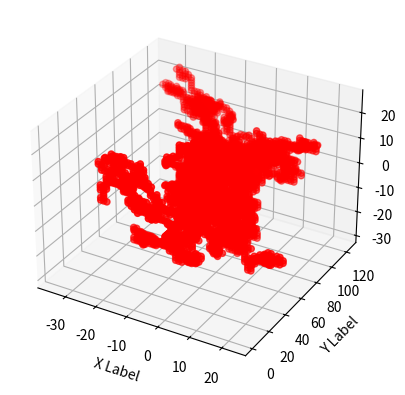

Reproduce this figure in Python.
inp='''
U30,L2,F1,L1,B1,L1,R1,B3,F2,L1,R1,F2,R1,L1,B1,F1,R3,L1,R2,F1,L1,R1,L1,R1,L1,F3,U1,F1,B1,R1,F1,R1,L1,B1,F1,R1,L1,R1,B1,F1,L1,F2,B1,F1,R3,F1,B1,F2,U1,F2,B1,F1,B1,U1,L2,U1,F1,R1,U1,R3,U1,L1,B1,L1,F1,L2,R1,L1,U1,B1,F1,U1,R1,L1,U1,R1,B1,L1,B2,L2,F3,R1,F1,R3,F1,R1,F1,R2,B1,R4,L3,F1,B1,L1,R4,B1,R1,B1,F1,B1,L1,R1,F1,R2,U1,F1,R1,F1,B1,L1,B1,F1,B1,F1,B1,F1,L1,R1,U1,F1,L1,B3,R1,F5,L1,R1,L1,F1,R1,L1,F1,B1,R1,U1,B1,R1,B1,R1,B2,F3,R1,L1,F1,R1,L1,B1,F1,B1,F1,R1,F1,L2,F1,B3,L2,F1,L1,F1,L2,R1,F1,L2,B2,F1,L2,B1,U1,L1,R1,F1,R1,F1,R1,L1,B1,R1,U1,B1,F1,B1,L1,F2,R1,L3,B1,F2,L1,R2,B1,L1,F1,L1,B1,F1,B1,R1,L3,F1,B1,L2,U1,B2,R1,B1,L2,R2,F1,B1,R1,F1,L1,F1,B1,F2,D1,B1,R1,B3,L1,R1,L1,R1,B2,R1,L1,R1,F1,B2,F2,B1,L1,B1,F1,B1,L2,R1,F2,B1,L1,B1,L2,U2,F1,B1,F2,B2,R1,L1,R1,B1,R1,B1,R5,L3,B1,F2,B2,L2,R3,L1,B2,R1,B1,L4,U1,B1,R1,L1,B1,R1,L1,F1,R1,B1,D1,L1,F1,B1,L1,B1,L1,R1,F2,R1,L4,F1,L1,F1,R1,B1,F1,R1,B1,L1,R1,L2,R3,B1,L3,F2,B1,R1,L2,B1,R1,L1,R1,F1,L1,B1,L1,R2,U1,F2,L1,D2,R1,F1,D1,U1,R1,L1,R2,L1,B1,F1,L1,R1,L1,F1,B2,F1,D1,F1,D1,L1,F1,R2,F1,R3,U1,B2,D1,B1,R1,L2,U1,R1,B1,F1,D1,F1,R1,B1,R1,B1,D1,L1,B1,L1,F1,B1,F1,R1,B1,R1,B1,F1,B1,L1,B1,F1,B1,R1,U1,F2,B3,R1,F1,B2,R1,B1,L1,F2,L1
U86,B1,R1,B1,L1,R2,L1,U1,B1,L2,R1,B1,U1,F1,R1,L3,U1,F1,R3,B1,L1,R1,F1,L2,F1,L1,U1,B1,F1,B2,F2,L1,B3,F1,R1,L2,R2,F1,L2,F1,B1,L1,B1,L1,R2,B1,R1,B1,R2,F2,L1,F1,L1,F2,B1,L1,F1,R1,F1,R1,F1,B2,F1,R1,F1,R2,B1,F1,L1,B1,L2,R1,F1,U1,R1,B2,L2,B1,R1,F1,R2,F2,B1,L1,F1,R1,F1,L3,B1,F1,R3,B1,F1,L1,F1,R1,B1,F1,L1,R1,F1,R1,B2,F1,L2,F1,L1,U1,L1,U1,B1,F1,R1,U1,L1,F1,B2,R1,D1,U1,L1,F1,U1,F4,B2,D1,B1,L2,B2,L1,F1,L1,R1,F1,R2,F2,R1,B1,R1,F1,B1,R2,F1,L2,B1,L1,B1,L1,F1,L1,B1,R1,F1,R1,B1,F1,B1,R1,B1,R1,B1,U1,F1,B1,R2,D1,F1,L1,R1,F2,R1,B1,D1,R1,F2,R1,F1,L1,F2,L1,R1,B1,R1,B1,L1,F1,R1,L1,R1,L1,R1,B1,F1,R1,F1,U1,B1,L1,F2,R1,B1,D1,L1,U1,B1,R1,B1,F3,R2,F1,B2,F1,B1,L3,R1,B1,L1,D1,F1,B1,L4,R1,B1,L1,R1,B1,R2,B1,F1,B3,F1,B1,F4,R1,F1,B1,L1,R2,L1,R2,L1,B1,F2,B1,F1,L1,B1,R1,L2,B1,R3,F2,D1,R1,F1,L1,U1,F1,L2,R1,F3,L2,F1,B1,R1,B1,R1,F1,L1,R1,L1,B1,R1,L1,B2,R1,F2,B1,R1,B1,R1,B1,F1,R2,U1,B1,L1,B1,L2,B1,L2,F1,B1,F1,B1,L1,B1,F1,R1,B1,F1,B2,L1,R2,F1,B1,F2,D1,L3,B1,L1,R2,L1,B1,D1,F1,L1,R1,B1,R2,F1,R1,L1,R1,F1,R2,F2,D1,R1,U1,B2,R1,L1,F1,B1,L2,B1,R1,U1,F1,R1,L1,R1,B2,R1,B1,R1,B1,F2,L1,R1,F1,L1,F3,B1,R2,F3,L2,F1,B1,L1,R1,B1,R1,B1,L1,R1,L1,B2,L1,D1,B1,F1,B2,F2,B1,L1,R1,U1,D1,F1,B1,L2,B1,R1,F1,B2,L1,B1,D1,L2,F2,L1,U1,B2
U80,F1,R1,L1,F1,L1,F1,R2,L1,U2,R1,F1,B1,L1,B1,F1,B4,R1,L1,R1,F1,R1,B1,L1,F1,R1,L1,F1,R1,F1,B1,F1,U1,L1,B1,F1,U1,L2,B1,F1,B2,L2,R1,F1,L1,F1,R1,B1,F1,U1,R2,L1,F1,B1,L1,R1,L1,R3,B1,L2,F1,R1,B1,F1,L2,F2,L2,F3,L1,R1,B1,L1,F2,R1,F2,L1,B1,R1,B1,U1,R2,L1,U1,B1,L1,B1,F1,L2,B1,R1,L2,B6,F2,R2,F2,B1,R1,F2,B2,L1,R1,F2,R2,L1,B1,R1,B3,L1,R2,F1,L1,D1,R1,F1,L1,F1,B2,L1,D1,B2,L1,F1,L1,B1,L1,F1,L1,R1,L1,R3,B1,F1,R1,F1,L2,R1,B1,D1,F3,B1,F1,R2,L2,R1,L1,R2,L2,F1,L2,B1,F1,B2,U1,F3,R1,F1,L2,R1,L1,B1,F1,R2,L3,F1,R1,B2,L2,F1,L1,F1,L1,B1,R1,L1,F1,R1,B1,R3,L1,F1,L1,F1,B2,F1,D1,L2,F1,B1,F2,U1,F1,R1,L2,B1,R2,F1,R1,L1,F1,R3,F1,R1,F1,L2,U1,R1,B1,D1,B1,L1,F1,L1,B1,L2,B2,L1,R1,L2,R1,F1,L1,F1,B1,L2,R1,D1,L1,R1,L2,F1,L2,F1,L1,F1,B1,U1,R3,B2,F1,D1,F1,R1,L1,B1,R3,B1,R3,D1,B1,R1,F1,B1,D1,R1,D1,B1,R1,D1,R1,B1,L1,R1,B1,F1,R1,L1,B1,D1,F1,B2,F1,L3,F4,R1,F1,R1,U1,B2,R1,L1,R2,D1,F1,R1,B1,F1,L1,B2,F2,B1,L1,R1,L1,F1,B1,F2,R1,F1,R1,D1,B1,L1,F1,L1,R1,F1,R2,L2,R1,U1,L1,B1,F1,B1,L2,F1,B2,R2,B1,F2,R3,B1,R1,L1,B1,L1,B1,L1,D1,L1,U1,R1,F2,B1,R1,F1,B1,F1,D1,R1,B2,F1,L1,B2,L2,B2,L1,B1,R1,L1,U1,R1,B1,L1,B2,R1,L1,B1,F1,B1,F1,B1,F1,L1,F2,B1,L1,B1,D1,F1,B1,R1,F1,L1,R1,L1,F1,B1,L2,B1,R1,F1,B2,R1,L1,R1,L1,D1,R2,L1,F1
U55,R1,L1,F1,L1,R3,B3,L1,F2,L1,U1,R1,L1,B1,L1,R1,L2,F2,R1,L1,R2,L2,F1,B1,F1,L1,R1,F1,R1,B2,F3,R1,L2,B1,L3,R1,L1,B1,L1,B1,F2,R2,B1,L1,B1,L1,F2,L1,F1,R1,B1,F1,D1,U1,F1,L1,F1,B2,R2,F1,L1,U1,R2,F3,R1,L1,F2,B1,R1,F2,B1,F1,R1,U1,R1,U1,B1,R3,B3,F1,L5,R1,L1,B2,R2,B1,L1,F1,B1,F3,B1,R1,B1,F1,R1,F1,R1,B1,L2,F1,L1,F3,B1,U1,F1,L1,B1,U1,F2,R1,F1,R1,F1,L1,B1,L1,F1,B1,L1,B1,F1,L1,B1,R2,L2,F1,L1,U1,B1,L1,R1,B1,L2,U1,F1,R1,B1,L1,B1,L2,B2,R1,F1,R3,D1,U1,B1,L1,F1,D1,B2,L1,R1,B1,L2,B1,F1,D1,B1,L1,F1,B1,F1,B1,R1,B1,L1,B1,L1,F1,R1,L1,F1,R1,B2,L1,R1,F1,R1,F1,R2,B1,F1,B1,D1,F1,B1,L1,B1,R1,F1,R1,L1,R1,F1,B1,L1,B1,L1,B1,F1,R1,B1,F2,B2,L1,R3,L1,B3,F1,L1,F1,R2,F1,L1,R1,L1,F2,L1,B1,F1,D1,R1,B1,F1,L1,R1,B1,F1,R1,L1,U1,B2,R2,B1,L2,R1,F1,L1,R1,B1,F1,L2,R1,F4,D1,L1,R1,F2,B1,L2,F2,B1,L1,R1,D2,B1,D1,R1,L2,B2,L1,R1,B4,F1,B1,R1,U1,F2,L1,F1,L1,R1,B1,L2,R2,B1,D1,B1,R1,B1,L1,U1,D2,B2,F1,R1,B1,R3,F2,B1,F3,L1,B1,R1,L1,F3,B1,R1,D1,F1,D1,R1,F1,B1,L1,B1,L1,R1,F1,B1,L1,R1,F2,D1,L1,R1,L2,R1,L1,B1,F1,R1,F1,L2,B1,R2,F1,B1,D1,R2,L1,F1,B1,L1,F3,B1,F1,L1,R2,B1,L1,F2,R2,B1,R1,B1,L2,R1,F1,D1,F1,B1,L1,B1,R1,L1,D1,R1,D1,B1,L1,B1,F1,D1,F3,B1,R1,L1,F1,R2,B1,L1,B1,D1,B1,R1,F1,B1,R1,U1,B1,L1,B2,R1,F1,L1,F2,L1,R2,L1,B1,R1,L1,R1,F1
U25,B1,F2,R1,F1,B1,L1,F2,B1,L1,B1,F1,R2,F2,R2,B1,R2,B1,U1,L1,F1,L2,F1,B1,F2,B1,R1,B1,F2,R1,F1,L1,R1,F1,R2,F2,B1,L2,R1,F1,B3,L1,U1,L2,B1,F2,L3,F1,B2,L1,F1,B2,U1,L1,U1,F1,R1,B1,F1,R1,U1,R1,F1,U1,R1,B1,L1,R1,U1,F2,L1,B3,R1,B1,L2,R1,F2,U2,F1,R1,F3,B1,L2,R1,L1,R1,F1,L1,B1,F2,L2,F1,B3,F1,B1,L1,F1,B1,F1,R1,U1,L1,F1,R3,L1,R1,L1,F1,L2,B1,R1,F1,R1,L2,B2,D1,B1,R1,F2,B2,R1,F1,L1,R2,B1,D1,B1,L1,B1,L1,F1,B1,L3,U1,R3,L1,R1,D1,L2,F1,B1,L1,B1,F1,R1,B1,F1,L1,B2,L1,R1,F1,B1,L2,R2,F1,B1,R1,L1,F2,L3,U1,R1,B1,F1,R1,B1,R1,L1,F1,R1,F1,L1,B1,L1,R1,B1,R1,F1,R1,B1,U2,B2,L1,D1,R1,L1,F1,B3,F1,U1,R1,B1,L1,R1,U1,F1,R1,U1,B2,R3,B1,D1,R1,B1,F1,B2,R1,L1,R4,F1,R2,F2,R2,B3,F1,B1,F1,B2,R1,F1,B1,R1,D1,F1,R1,U1,B1,U1,L1,F1,R1,L1,R1,F1,L1,F1,L1,R2,B1,L1,R1,F3,U1,B2,U1,R1,B1,F2,L1,F1,L1,R1,U1,B2,F1,B1,L1,B1,F1,L1,F2,R4,B1,R2,B1,F2,L1,R1,B1,F2,R1,F1,L2,F1,B1,L1,B1,R2,F1,L1,B1,F1,B2,F2,R1,B1,L1,F1,L2,D1,F2,B1,L1,B1,R1,F2,B1,L1,B1,F4,R2,L2,R1,B1,L1,B1,R3,L1,U1,F1,L2,B1,R1,B1,R1,B1,F1,R1,L2,B1,F2,B1,F1,D1,B1,R1,F1,R1,F1,R1,F1,B1,L1,B1,D1,B2,L1,F2,R1,L1,F1,B1,L1,R1,F1,B2,F2,B1,L1,B1,R1,F1,L1,F2,B1,R1,F1,R1,B1,R1,B1,L2,R2,B1,L3,F2,R1,B1,L1,F1,R1,F1,B2,D1,F2,R2,L1,F1,B1,R1,F1,B1,R1,B1,R1,F1,B2
U70,L1,U1,B1,F1,B1,F1,B1,F1,L1,F1,R1,L1,R1,B1,U1,L1,U1,R1,L1,B1,F1,B1,F2,B1,L2,B1,L2,B2,L1,B1,F1,B1,U1,L1,R1,B1,F1,R1,U1,R1,F1,L1,F2,U1,B1,F1,U1,R1,B2,R1,F1,B1,R1,B1,L2,F1,L1,F1,B1,L2,R1,B1,L2,U1,B1,F1,D1,U1,L1,F1,B1,R2,U1,R1,B1,L1,B1,D1,L1,F1,L1,F1,B1,R1,F1,L2,B1,L1,U1,L1,B2,L1,F2,B1,F1,R2,B1,L1,B1,R2,U1,F1,L1,F2,L1,B1,R1,F1,R2,B1,L2,R2,B1,L1,R3,L1,F1,U1,R1,L2,U1,L1,B1,L1,R1,L1,R2,B1,L1,R1,B2,R1,U1,B2,L1,B1,F1,U1,F2,R1,F1,B1,L1,R1,L1,B1,R2,L2,F1,R1,L1,B2,L1,F1,L1,B1,F2,B1,F1,B1,F1,B1,R1,F2,B2,L1,R1,F1,L2,F1,B1,L1,R1,L2,R1,B1,F1,L1,B1,F1,L2,U1,B1,F1,L1,F2,B1,R1,L1,B4,R1,F1,R1,L1,R1,F3,B2,L3,B1,F4,R1,B3,F1,R1,L2,B1,F1,B1,R4,B1,L1,D1,B1,L1,F1,L1,R1,L1,F1,D1,R2,B1,L1,B1,F1,B2,F1,R4,F1,R1,F1,R1,B1,R2,B1,L1,D1,L1,R1,F1,R1,L2,F1,B1,D1,F1,L1,F1,B1,R1,F1,R1,L1,F2,B1,F1,R2,F1,R1,F1,R1,L2,F1,L2,F3,U1,R1,F2,L1,F2,R1,B1,L3,F1,B1,D1,B1,R1,F2,U1,F1,L1,F1,L1,R2,B1,L1,R1,B1,L1,U1,F1,U1,F1,L3,F1,B1,R1,L1,B3,L1,R1,B1,U1,R1,L1,B1,U1,R1,B1,U1,L1,R1,L1,R1,L1,B1,D1,F2,D1,F1,R1,F1,B2,F1,R1,D2,R1,L3,R2,B1,F2,B1,R1,D1,F1,R2,B2,R1,F1,B1,F1,R3,L2,B1,D1,B1,U1,D1,R1,F3,B1,L1,D1,F1,L2,B1,R2,B1,F2,L1,B1,F1,B1,F1,R1,F1,R1,F1,R1,L1,R1,B1,F1,R1,L1,R1,L1,R1,F3,L3,B1,R1,D1,F1,B1,L1,F3,R1,L1,B1,L1,R1,B2,F1,D1,L1,F1,B2
U75,B1,F1,L3,F1,B1,F1,L1,F1,B1,F1,L1,F1,L1,U1,F1,L1,F1,R1,F1,B2,F1,L1,B1,F1,B1,L2,F1,U1,L2,B1,R1,B1,F1,L3,B1,R2,B2,F1,R1,B1,U1,B1,L2,B1,L1,F2,R1,F1,R1,B1,R1,L1,R1,L3,B1,F1,U1,L1,B1,L1,R1,L2,R1,L1,R2,F1,R1,B1,L2,B1,U2,L1,B1,L1,B1,L2,R1,F2,B1,F1,B2,R1,B1,F2,R1,L1,R1,B1,R3,F1,R1,B1,R1,B1,R1,L1,B1,R1,L1,B3,U1,L1,R1,B1,R2,L1,B1,F1,R1,B1,F1,R1,B1,F3,L1,F1,B1,L1,F1,L1,U1,R3,B1,L1,B2,L1,F1,D1,R1,L1,R1,F2,L1,F1,R1,L1,U1,L1,R2,B2,L1,F1,L1,R1,L1,B1,L3,R1,B1,L3,B1,L1,F2,B1,F2,D1,F1,L1,R1,L1,B1,R2,D1,R2,B1,L1,R1,B1,R1,B1,F1,L1,F3,B1,F1,U1,B1,R1,B2,R2,L1,F1,R1,D1,U1,B2,L1,F1,R1,F1,R1,F1,B1,F2,U1,R1,U1,D1,U1,F1,B3,F1,R1,F3,B2,U1,D1,R1,L1,B1,R1,L1,B2,L1,R1,F1,L3,B1,L2,B1,F1,B1,R1,B1,L1,R1,F2,U1,R1,L2,B1,L1,R3,B2,F1,L1,B1,R1,F1,D1,B1,D1,L1,F1,L1,B1,F1,B1,U1,L1,R1,F1,R1,F1,R1,B1,R1,B1,F2,L1,R1,F2,R1,L1,F1,B1,L1,R2,F1,R1,U1,L2,F1,L1,F1,R1,U1,B2,R1,B1,L1,R1,F1,L2,F1,B1,L2,D1,F1,R3,B2,L1,F1,R1,B1,F1,B1,L1,B1,F1,L1,R2,B1,R1,L3,D1,B2,R2,B1,F1,L1,D1,B2,R2,L1,B1,F1,R1,F1,B1,L1,F1,L3,F1,B1,L2,D1,F1,L1,B1,L3,F1,R1,D1,F1,B3,U1,R1,F1,R2,F1,R1,L1,R1,B1,L1,U1,L2,F1,R2,D1,B1,L1,B1,F3,R1,F1,L1,B1,R1,D1,R2,F1,R1,B3,L1,B1,D1,B1,L1,B1,F1,R1,F1,B1,D1,L1,R1,F2,L2,B3,R1,B1,F1,B3,R1,B1,F1,L1,R1,B1,L1,R1,L1,U1,L1,U1,L1,R1,L1
U100,B1,F1,R1,B1,F1,R1,B1,L1,F2,R1,L1,B1,F1,B1,F1,L1,B2,F1,R2,U1,R1,B1,R1,U1,L1,B1,F1,L1,B2,R2,L1,R2,B1,F1,B1,F1,R1,L1,B1,R1,L1,F2,B1,U1,B1,R1,F1,R1,U1,R1,B1,F2,B1,F1,R1,L1,R1,L1,B1,R1,F1,L1,B1,R1,B2,U1,L1,R1,F1,R3,L1,F3,L1,R1,F2,L1,B1,U1,B4,L1,B2,F1,D1,U1,R4,F2,L1,F1,R1,F1,U1,R2,B1,F1,L2,F1,U1,B1,L1,F1,B1,R1,L1,B1,L3,F1,B1,F3,B1,U1,F1,R1,B2,F1,R1,U1,F2,L1,B1,F1,B1,L1,R3,F1,R1,L2,U1,R1,L3,F1,L1,B2,L1,B1,F2,B1,F1,R2,F1,B1,F1,U1,L1,F1,R1,L1,F3,L1,R3,B1,R1,F1,B1,R1,F1,R3,F2,B1,L1,B1,F1,L1,F2,B1,F1,R1,L1,F1,B2,R1,F1,B1,F1,R1,L1,R1,B1,R1,L1,B1,U1,R1,B1,R1,L1,R2,F1,L1,F1,U1,F1,B1,R1,L1,R1,U1,L1,B1,L2,F1,L2,R1,B1,L1,B1,R1,L1,B1,D1,L1,F1,L1,B1,R1,B1,F1,D1,F1,D1,L1,R1,B1,L1,R1,F1,B1,R1,U1,F1,R2,L5,B1,R1,D1,L1,B1,F1,L1,U2,L1,D1,R2,L2,F2,R1,B1,F1,L2,B1,F1,B1,L1,B1,R1,B1,L1,D1,B1,L1,B1,L1,D1,R2,B1,U1,L3,B1,F2,R1,L1,B2,U1,F1,B1,F1,L1,D1,R1,B1,F1,B1,L1,R1,B1,L1,R1,F1,B1,R1,B1,F1,R1,B1,R1,L3,B1,F1,R3,L1,B2,L2,U1,B1,F1,B1,R1,L2,R1,B2,L1,F2,R1,L1,F2,R3,F1,L3,R3,L1,F2,U1,F1,R1,L1,U1,F1,B1,L1,F1,B1,L1,B2,R2,L1,R1,L1,F1,R1,F1,R1,B1,D1,R1,L3,U1,R1,L1,B1,R1,L1,R3,F1,R1,B2,F2,D2,F1,L1,R1,B1,L1,B1,F1,L1,B1,D1,R1,F1,B1,D1,B1,L3,B1,R1,L1,B1,U1,L1,F1,R1,F1,R1,L1,R1,U1,L1,F2,B1,L1,F2,B1,R1,L2,F1,R1,F1,R1,L1,R1,L2,B2,F1
U105,R4,L1,F1,L1,F1,U1,F1,L1,B1,U1,R1,U2,L1,F1,B1,F1,B1,L1,R1,F1,L3,U1,B1,U1,R2,B1,F3,L1,F1,L1,F1,L1,F1,B1,L1,U1,L2,B2,F1,L1,D1,B1,L1,B2,R1,L1,R1,L1,U1,B1,L1,R1,F1,U1,L1,F1,B1,L1,R1,F1,B1,F1,R1,L1,U1,B1,F1,B1,F2,L1,F1,L2,R1,F2,R1,B1,F2,B1,F2,L2,B1,U1,R1,U1,L1,R1,L1,U1,B1,U1,F1,L1,F1,R2,F1,B1,R1,L1,B1,F1,U1,F1,B1,U1,F1,L1,U1,R1,B2,L1,F3,L2,F1,R1,L2,F1,D1,F1,B2,L1,B2,L1,U1,B1,R1,L2,F2,L1,B1,L1,B2,L1,R1,B1,R1,B1,R1,F1,B1,F1,R1,L1,F1,B1,L1,F1,R1,L1,F1,L1,R1,L1,B1,L1,R2,B1,R1,L1,F1,L1,F2,R1,F1,L1,F2,R1,B1,R1,F1,L1,B1,L2,R1,U1,F1,R1,L1,F1,B3,L1,F2,B2,R2,L1,B3,L2,R1,F1,L1,B1,F2,L2,U1,F1,R1,B1,F1,R1,B1,F1,R2,F1,L1,F1,B1,L1,D1,B1,R1,B1,L1,B1,L1,R1,F2,R1,L1,R1,F1,L2,U1,R1,B1,R1,U1,B1,R1,B1,D1,B1,L1,F2,L1,B1,L1,B1,F1,L1,U1,R1,L1,B1,R1,F1,L2,F1,B1,L1,F1,L1,D1,L1,B1,R1,L1,R4,F1,B1,L1,F1,L1,R2,F1,B2,L1,F1,R1,U1,L2,F1,R1,L1,B1,R2,B1,F1,B2,F1,D1,B2,F1,L1,F2,L3,F1,L2,F1,L1,R1,F2,B1,L1,B1,L2,R1,F2,B2,F1,L1,F1,R1,L1,F1,B2,R1,L1,R1,L2,F2,B1,L1,R2,D1,B1,R1,F1,B1,R3,F1,R1,L1,B1,F1,L1,B2,F2,B1,L1,F1,R1,F1,B1,L1,R1,L2,B1,F2,B1,L1,B2,R2,U1,L1,R3,F1,L1,B1,L1,F1,R1,F1,B1,U1,B1,R1,D1,F1,R1,B3,R1,F1,U1,R1,D1,R2,L1,R3,L1,F2,D1,R1,F1,L2,R1,F1,L1,R2,L3,R1,L1,F5,L2,R1,L1,F1,R1,L1,B2,F3,L3,R1,F1,B4,F1,B1,R1,F1,B1
U35,B3,L3,U1,L1,R1,U1,B1,F1,B1,F1,R1,L1,R2,F2,L1,R2,U1,L2,R2,F1,B1,L1,B1,L2,R2,B1,R1,B1,L1,F2,B1,U1,R1,L1,B1,R1,F1,R2,F2,B1,R1,F1,R1,F1,R1,B1,F2,R2,L2,B1,R1,B1,U1,L1,R1,B1,L1,F1,U1,L1,F1,L1,U1,R2,D1,B2,F1,B1,F1,B1,L1,D1,B2,R1,U1,B1,F1,B1,F2,L2,R1,B1,F1,R2,U1,L2,B2,R2,F1,R2,L1,R1,L1,R1,F1,B1,L3,B1,F1,R1,B2,L1,R1,U1,B1,F1,R1,B1,F1,U1,R1,B2,L1,D1,B2,F1,L2,D1,R1,L2,F1,B1,L2,B1,L1,F1,R1,F1,L1,B2,L1,B1,L1,F1,R2,L1,B1,L1,B1,F1,R1,F2,L1,B1,F1,L2,B2,L1,F2,R1,D1,L1,U1,B3,F2,B1,R1,F1,L1,R2,F1,B1,L1,F1,R2,F2,L1,R1,B1,U1,L1,B5,U1,L1,B1,D1,F1,R1,B2,R1,L1,U1,F1,L1,F1,R1,F1,L1,F2,R1,B1,F3,B1,U1,L1,B1,L2,F1,R1,B1,L1,B1,F1,R1,B2,R1,L1,U1,R3,F2,B1,F3,R1,L1,B1,R1,B1,L1,B1,F1,L1,B1,L1,B1,R1,F2,R1,B1,R2,B2,L1,F2,R1,F1,B1,F2,R1,L4,R1,F2,L1,B1,F1,L1,R1,B1,F2,L1,F1,R1,B1,R1,B1,L1,F1,B1,L1,R2,F2,R1,F1,R1,F2,R1,L1,F1,B1,R1,B1,F1,D1,B1,F1,R1,L1,B1,D1,F1,R1,L1,F1,B1,R1,F2,B2,R2,L1,B2,F1,R1,F1,B3,F2,U1,F1,R1,D1,R1,B2,R1,B1,L1,R1,B1,R2,L1,R1,L1,B1,L1,R2,F2,U1,R1,L1,B1,L1,B2,F1,B3,L1,F1,B1,U1,B4,F1,L1,B1,R1,L2,B1,L1,F1,U1,R1,L2,D1,B1,D1,B1,F1,L1,R1,L1,F1,L1,F1,B1,R2,B3,L1,R2,B1,R1,L1,D1,L2,F1,B1,F2,D1,R2,L1,B2,F1,B1,R1,B1,F1,L1,R1,D1,L1,R1,F1,D1,F2,R1,B1,L2,R1,F2,L1,B1,L1,R2,F1,L1,F1,B3,L1,R1
U40,R2,L1,U1,L1,U1,F2,U1,F2,U2,F1,R2,B2,R2,L1,B1,U1,B2,F1,R1,F2,L1,B2,U1,B1,F1,B1,U1,F1,U1,F2,R1,F1,B1,L1,F2,L3,R1,F1,R1,L1,B1,R1,L2,B1,F1,R3,B3,U1,R2,B2,F2,L1,B1,R1,L1,F1,L1,B1,R1,B1,L1,B1,L1,B1,L2,U1,F1,B1,R1,F1,L4,D1,F1,B1,R1,F2,U1,L1,R1,F3,R1,B1,L1,F1,R1,B1,R1,L2,F2,B4,R1,B1,F1,L1,R1,L1,B1,R1,L1,R1,F1,B2,F1,D1,F1,L3,F1,B2,U1,L1,R1,F1,B3,R4,B1,U1,B1,R1,B2,U1,B1,R2,L1,R1,U1,R1,L3,B1,L2,B1,L1,D1,B2,L1,B1,F1,L2,B1,F1,U1,L1,F2,R2,L1,F2,B1,L1,F1,L1,R3,F1,R4,F1,B2,R1,F1,B2,F2,L1,R2,B1,L1,R1,F1,L2,B2,F2,L1,B1,L1,F1,L1,B1,R2,F1,R1,L1,B1,L1,F1,R1,B1,R2,F1,R1,F1,B3,L1,F2,R1,L1,R1,F1,B1,F1,L1,R1,F1,R1,L1,U1,B2,U1,R1,U1,D1,R1,L2,R1,L1,D1,F1,B2,F1,R1,B4,R1,F1,B1,F2,B1,R1,B1,L1,D1,R1,L1,B2,R1,F1,L1,R3,F2,B3,L1,B1,L1,R2,B2,R1,B2,R2,D1,R1,L1,B1,F1,R2,F1,R1,L2,B5,R2,L1,R2,F1,U1,B2,L1,B1,D1,B2,L1,F3,L1,R2,F2,L1,B2,R1,F1,R1,F1,B1,F1,R3,F1,R1,F1,R1,L1,R1,F1,D1,L1,R1,L1,B2,R1,U1,R3,F1,B1,F1,L1,R1,B1,L3,R1,L1,R2,F1,L1,R1,B1,R1,F1,R1,F1,B1,L1,F2,L1,R1,B1,L1,B2,L1,F1,U1,L2,B1,L1,F2,R2,F1,L1,R1,B2,R1,L1,F1,B2,L1,F1,D1,R1,L2,R1,F1,L1,B1,F1,B1,D1,F1,L1,B2,R3,B1,F2,D1,B1,F1,L1,B1,D1,R2,F1,L2,F2,B1,R1,L1,D1,L2,R1,L2,B1,R2,F1,L1
U20,B2,F1,R1,U1,F2,R2,B1,L2,R3,B1,R2,F1,R1,U1,F1,L1,F1,B3,L1,R1,L1,F1,U1,R1,B1,L1,B1,L3,F1,L1,F1,R1,L2,R1,F1,L1,U2,L1,R1,L1,R1,F1,B1,R2,F1,B1,L4,B1,U1,B1,R1,B1,F1,L1,R1,L1,F1,B1,L1,B3,R1,F1,R1,F2,L2,U1,F2,B1,L7,F1,R1,L1,R1,B1,U1,B1,F1,B1,F1,R1,B1,U1,D1,R2,L1,B1,R1,F1,R1,L1,F2,R1,B2,R1,B1,R2,F1,B1,R1,L1,R1,B1,R1,L2,R1,B1,F1,R1,F1,B2,L1,U1,R1,L1,R1,F2,R3,U1,B1,L1,R1,L3,R1,L1,F1,D1,R2,F3,L1,B1,R1,F1,R1,F1,R2,F1,B2,L1,F2,R1,B1,F1,R1,L1,B2,R1,F1,L1,B1,L1,U1,R2,F1,R1,U1,B2,F1,L6,F1,L1,F1,R1,B1,R2,B1,L1,F2,L1,U1,F1,R2,L1,F1,U1,F1,B1,U1,F1,R1,L2,B1,F1,D1,L2,B2,L2,B1,F2,B3,F1,U1,R3,B1,R1,L1,R2,L3,R2,B1,L1,B1,F1,R1,L1,F2,U1,F1,B1,R1,L1,F2,B1,R1,F2,R2,L1,R1,F1,R1,B1,L1,B1,R1,F3,U1,B1,F2,B1,D1,R1,L1,F1,U1,R1,U1,F2,R1,F1,B1,L2,F1,L2,D1,F1,B3,F1,D1,B2,L1,U1,F2,L1,U1,L2,F2,D1,R1,F2,B1,F2,B1,F1,B2,F1,B3,F1,L1,R1,B1,F1,R1,F1,L3,F1,D1,L1,R1,B3,F1,L1,F2,U1,B1,L1,F1,L3,U1,F1,B1,F1,B1,L1,R1,L2,B1,U1,B1,U1,F1,R1,F2,B1,L1,F1,R2,F1,R2,L1,R1,F2,R1,F1,L1,F1,R1,F1,B2,L1,F2,R2,B1,F1,R2,F1,B1,D1,L1,F1,R2,F2,D1,R3,B1,R1,B1,R2,B1,R1,L2,D1,F1,L1,R1,D1,B1,L1,R2,B2,F1,R1,L2,F1,R1,F1,B2,F2,B1,L1,B1,D2,F1,R2,L1,B1,L1,B1,R1,L1,R2,F1,L1,R1,L1,R1,F1,B2,L1,R1,F1
U10,F2,L1,B1,U1,L1,F1,L1,R1,L2,F1,L1,F1,B2,R1,L3,B1,L1,F1,R1,F1,U1,F1,R1,B1,F1,R1,L1,F1,L3,B2,R1,L1,U1,L2,B1,L1,R1,L1,F2,B2,F1,L2,F1,L1,F1,B1,F1,R1,F1,B1,R1,F1,B4,R1,B1,F2,U1,F1,L1,B1,F1,U1,L2,U1,R2,F1,R2,L1,R2,L1,B3,L1,F1,L1,B1,F1,L1,F1,R2,L1,R2,L1,R1,F1,L2,U1,L1,F1,B2,F1,B1,U1,R1,F1,B2,L2,B1,R1,B1,R1,L1,F1,B1,R2,B1,R1,F1,L1,R4,B1,F1,B1,L1,B2,U1,R1,L1,F3,U1,R1,L1,R1,L1,R1,L1,U1,R1,L1,U1,L1,B1,F1,R1,B1,R1,F2,R1,U1,L3,R1,F2,B1,R1,F1,R1,L1,B1,L1,F2,U1,B1,F2,B2,L1,F1,L1,F2,L1,U1,F1,L2,F3,R1,B2,R1,B1,R1,L1,B1,L1,U1,L1,R1,L2,F1,L1,U1,B1,F1,L1,R1,D1,F1,L1,F3,B1,R2,B2,F2,B1,L1,F1,R2,L1,R1,L1,F3,U1,B1,R1,B1,L1,F3,B1,L1,B1,L2,F1,L1,B1,L1,F1,L1,B1,F2,B1,D1,L1,B1,R2,L1,F2,B1,F2,B1,L1,R2,F1,L1,D1,L1,B1,U1,D1,F1,L1,B2,L1,B1,R1,F1,B1,F1,B1,L1,R1,L1,R1,F2,L1,U1,F1,B2,L1,B1,U1,D1,F1,R1,L2,D1,B3,L2,F1,B1,R1,B2,R2,F1,R1,B1,L1,R2,L1,B1,F1,B1,F2,R1,B1,R1,F1,L1,F2,B1,U1,B2,F1,R1,D1,F1,R1,D1,R1,B1,R1,F1,L1,F1,B1,L1,R1,B1,L1,R1,B2,R2,F1,R1,F1,R1,L2,B2,L1,U1,B1,F1,L1,F1,R1,L1,B1,R1,F1,U1,R1,L1,B1,R2,L1,F1,R1,B4,L2,F1,B3,L1,F1,R1,L1,D1,B1,R3,F2,B1,F1,L1,F1,B1,F1,D1,F1,L2,D1,L3,B1,R4,F1,D1,B1,L1,F1,L1,D1,L2,F1,R1,L1,F1,D1,L1,B2,R1,L1,B2,L1,B1,R1,L2,R1,L1,F1,B2,R1,B4,R1,L2,F1,B1,R1,L1,R1,L1,R1
U15,L1,R1,U1,B1,L1,B1,L1,F1,B3,R1,B1,L1,R2,B1,F2,L1,F1,B1,F2,R1,L2,B1,R1,L1,F2,U1,R2,F1,R1,F2,B1,R1,U1,B1,U1,L1,B1,F1,U1,R1,B1,F1,U1,R1,L1,R1,B2,U1,R1,F1,L1,R1,L1,B2,L1,B1,L1,R1,L1,R1,B2,F1,U1,L1,B2,F2,B2,F2,R1,F1,R1,B1,L1,R2,L1,F1,B1,L1,U1,F1,R1,L2,B2,L1,U1,B2,F1,R1,B1,R1,F1,L1,U1,R1,L2,R1,L2,R1,D1,R2,F2,B2,L1,F1,L1,B2,L1,B1,L1,R1,U1,L2,B1,F1,B1,L1,R1,F1,L1,B2,F2,R1,L1,R1,L1,R1,F1,R1,B1,R1,F1,R1,B1,L2,B1,F1,U1,B2,R2,U1,R1,B2,L3,F2,L1,F1,B2,R1,F1,L2,F1,B1,R1,L1,B1,L2,R3,L2,F1,R1,F1,B1,F1,B3,L1,F1,B3,U1,L2,R1,L1,D1,L1,R1,L1,F2,B1,F1,B1,L1,U1,R2,B1,F2,L1,B1,R1,F1,L1,R1,D1,L1,B1,R3,D1,L1,B2,R1,F2,L1,R2,F2,U1,B3,R1,F1,L1,U1,F2,B4,R1,B1,R2,B1,F1,B2,R1,U1,R1,F1,B1,F1,L1,F1,U1,B1,R1,F1,L1,B1,L1,F1,R2,B1,L1,U1,R1,F2,D1,R2,B1,F1,L2,B1,L1,B2,L1,B1,R1,F1,L1,R2,L1,U1,R2,L1,R1,L1,B1,U1,F1,L1,R1,L3,F1,L1,R1,U1,L2,F1,B3,R1,L2,B1,R1,B1,L2,R1,L1,R1,F2,B1,L1,F2,R1,L1,F2,L4,D1,L1,R1,L2,B1,F1,L1,R1,F1,R1,D1,L1,F1,D1,B1,F1,B2,F2,L1,F1,B1,D1,R2,L2,B1,F1,R2,B1,L1,R1,L2,R1,F1,L1,B1,L3,R1,F2,L1,F1,D1,R1,B2,F1,B1,F1,U2,R1,D1,B2,U2,L1,D1,B2,L1,U1,B1,U1,F2,R1,L1,B1,F1,L1,R1,B1,L2,F1,B1,D1,F1,L1,B1,R2,F1,R1,U1,R1,F1,R1,F1,R1,B3,L1,F1,L3,R1,F1,B1,F1,L1,F1,L1,B1,R1,F1,L2,F1,D1,F1,R1,B1,L1,R1,L1
U45,L1,U1,L2,U1,L2,U1,R1,L2,R1,F2,B1,F1,B1,R1,U1,B1,F2,B1,F1,B1,L1,U1,B2,F2,L1,R1,F1,L1,F2,L2,R2,U1,L1,R1,F1,B2,F1,U1,L1,F1,B1,L1,B1,L1,R2,B1,L1,U1,B2,R1,U1,B1,L1,U1,B1,F1,B1,F1,L1,R1,F1,R1,L1,F1,L1,R1,F1,B1,L2,B2,R1,F5,R1,B3,R1,F1,R3,B1,L1,R2,L1,R1,D1,U1,F2,B2,R1,B1,R1,B3,F4,U1,B1,F1,L2,R1,U2,R4,L1,B1,L1,R2,U1,R1,B1,F1,B1,F1,R1,B1,R1,F2,R1,U1,B1,L1,U1,L2,F1,B1,L1,F2,B2,U1,B3,R2,L1,F1,R1,L1,R1,B1,R1,F1,R1,B1,U1,F1,L1,B1,R1,F1,B1,L1,R1,L1,F1,L1,R1,B4,R2,B1,F1,B1,L2,R1,F1,L1,R1,B1,R3,F1,B1,R1,U1,R1,L1,U1,B1,R1,B1,L1,B2,L1,F1,L1,F1,R1,B1,U1,L1,R2,L1,B2,R1,L1,B1,R2,U1,L2,R1,B3,L2,B1,L2,F1,L1,B1,R1,B3,L1,F1,R1,F1,B1,U1,B1,F1,R1,B1,L1,B1,L1,B2,L1,B1,F1,B2,R1,L1,F1,L1,R1,B1,F1,L1,B1,L1,F2,L1,D1,R1,F1,R1,F1,L4,B1,R2,F1,D1,L1,B1,L2,R1,B1,R1,F1,L2,F1,R1,B1,L1,B1,U1,F1,L2,F1,R1,L1,D1,R2,L1,F1,R2,F1,L1,R1,B1,L1,B1,D1,L1,F1,R1,B3,F2,L1,F2,R2,F1,R1,F1,B1,U1,B1,F1,U1,B1,F1,B2,L1,D1,R1,F1,L2,R2,B1,R1,U1,L1,R1,L1,B2,F1,L1,F2,B1,F1,B2,L1,R1,F1,R1,U1,B1,R1,F1,R1,B1,F2,L1,B1,R3,F1,L2,F1,L1,B1,L1,R1,B2,R1,B1,R1,U1,F2,L2,U1,B1,R1,L1,R2,B1,L1,B1,L1,R1,L2,F1,R1,L1,R1,B1,R1,B1,F1,R1,U1,B1,R2,L1,F1,L3,R1,F1,R1,F1,B1,R1,B2,F1,L1,R1,F1,L1,B1,F1,R1,B1,F1,L1,B1,L1,R1,L1,F1,R3,F1,R1,L1,B5,L1,R1,L1,B1,F1
U60,F1,L1,B1,R1,B1,L2,R1,B2,R1,B1,R1,B2,L1,U1,F1,L1,R1,B1,L2,U1,F1,B2,L3,F1,L1,R1,F1,L1,U1,F1,B1,F1,B1,F2,U1,F2,B1,L1,R3,B2,L1,R1,F1,L2,R1,L1,F1,B2,F2,L1,B3,L1,R2,L2,B2,F1,R1,L2,R1,L1,F3,R2,L1,B1,F2,U1,B2,F1,R1,L1,B1,R1,U1,L1,U1,B1,R2,B2,R1,F1,U2,B1,U1,R1,L1,U2,R1,L1,R1,F1,L1,B2,U1,L1,B1,F2,R1,F2,B1,F1,L1,R2,L2,F1,R1,F2,R1,L1,B2,R1,L2,B1,L2,B5,F1,R1,L1,B2,F2,B1,R1,F1,R1,L1,R1,B1,R1,L1,U1,L1,U1,L2,B1,L1,B1,L1,B1,L1,B1,F1,L2,F1,B1,L1,B1,D1,L1,B1,F1,B1,F1,L1,B1,F1,R2,U1,L1,R1,F1,B1,F1,L1,B1,R2,U1,F2,L1,B1,R2,L1,B2,L1,R3,B4,L1,F1,R2,L1,R1,L1,U2,L1,U1,L1,F1,R2,B1,F2,R1,B1,R3,F1,B1,R1,U1,R1,F1,L1,F1,R1,B2,D1,R1,D1,U1,L2,B1,F1,R3,B1,R1,F4,L3,B1,R1,F1,R3,F1,B1,L2,B1,F1,B2,R1,F2,B1,L1,R3,B1,R1,D1,U2,F1,B1,F1,B2,L1,R1,F1,B1,L2,F1,R2,F1,B1,F2,L2,R1,F1,R1,B1,L1,U1,L1,R1,B1,L2,B3,L1,R2,B1,R3,F1,D1,B1,R2,F2,R1,D1,B2,F1,U1,B2,L1,F1,R1,F1,L2,F1,B1,R1,F1,B2,D1,B1,L3,R1,U1,F1,R3,L1,B1,F2,B2,L1,R1,B1,U1,B1,L2,B1,L3,R2,L1,D1,R1,F1,B1,R1,L1,R1,L1,F1,L1,F1,L1,R1,B1,R2,B1,F1,B3,R1,L1,F1,B1,R1,L2,R1,D1,B1,L1,F1,B1,F1,B1,L1,R3,F1,L1,R1,F1,R1,F1,R2,L1,B2,R1,U1,L2,R2,F1,L3,R2,F2,R4,F2,L1,D1,F1,L1,B1,R1,B1,U1,L1,B1,L1,R1,L1,F2,R1,F1,R1
U95,L1,R1,B2,U1,L1,R1,B1,L1,B2,F1,L1,B1,R2,L1,B1,F2,L1,R1,L5,B2,L1,F1,R1,F1,L1,R1,F1,L1,R1,L1,F1,B1,R1,F1,R1,B2,L1,R1,L1,F1,R2,L2,F1,B1,L1,F1,U1,L1,B1,L1,B1,F1,B1,R1,B1,L1,F1,L1,B2,R1,L1,B2,F1,D1,L4,R1,F1,R1,L1,R1,F2,L1,F1,B2,F1,L4,B2,R2,L1,F1,L1,B1,L1,U1,R2,U1,L1,F1,B2,F1,R2,D1,F2,B2,R1,F1,U1,L2,B2,L1,R1,B2,L1,F1,B3,L3,B1,R1,U1,F3,R1,U1,B1,L1,R2,B1,R1,U1,B2,F1,R2,B1,L1,F1,L1,B1,L2,R1,L1,R1,U1,B1,R2,B1,R1,B1,L4,R1,B3,F1,L1,B1,R2,F1,B1,F1,R1,B2,F1,R2,L1,R3,B3,F2,R1,B1,R1,L1,R1,F1,B1,L1,B1,F1,B1,R1,L2,F1,R1,B1,F1,L1,R3,B1,F1,R1,L1,B1,F1,R1,B1,L1,F1,R1,B1,R1,F2,B1,L1,R3,B4,F1,L2,R1,U1,D1,F1,R2,L1,R2,L1,F1,R2,B1,F1,L1,R1,L1,D1,B1,L1,F1,L1,B1,R2,L2,B1,F1,B1,F2,R1,D1,F2,R2,L1,B1,L1,R1,F1,U1,L1,F1,L1,R1,F2,B1,L1,R1,L1,F1,R1,L2,F2,R1,D1,L1,R1,B1,L1,B1,D1,R1,L1,B1,L1,R1,L1,R1,F1,B2,R1,B1,L1,D1,L1,F1,L1,B1,F2,L2,B1,L2,R3,L1,B1,L1,D1,L1,B2,R3,F1,R1,B1,U1,B1,R1,F1,L1,B1,L1,R2,L1,B2,F3,B1,F1,L2,F1,L1,B2,R1,L2,B2,D1,L1,R1,L2,B1,F2,B1,R1,U1,B2,U1,D1,F2,B1,R1,B1,L2,R1,B1,L1,R2,F1,R1,U1,F2,R1,B1,D1,F1,L2,B1,L1,R1,F1,B1,F1,B1,F1,R1,L1,R1,L1,B1,L2,D1,F1,B1,L1,B1,L1,R1,F1,L1,R1,U1,F1,R1,L1,F1,L1,R1,B2,L1,B1,R1,B2,R1,L1,F1,U1,L2,R3,F1,L1,F1,L1,B1,F1,L2,F1,L1,F1,L1,R1,B1,R1,F1,L1
U50,L1,B3,F1,B1,F1,B2,R1,B1,F2,L1,R1,F1,L1,F1,U1,L2,R1,B2,F1,L1,R1,L2,F1,R1,F1,R2,L2,R4,F1,B1,F2,B1,D1,B1,R1,B1,R1,B1,L2,F1,L1,B1,R1,L2,B1,F1,L1,R1,F1,R1,L2,B1,L1,F3,U1,L1,F1,L2,F1,U1,B2,R1,B1,R2,L1,F1,L3,R1,F2,R1,F1,L1,R1,F1,U1,L1,B2,R1,L1,R1,B1,F2,R3,L2,F1,U1,R1,B1,R1,L1,F1,L1,R2,F2,B2,U1,B1,F1,R1,B1,F1,L1,B1,L1,B1,R1,F1,B3,U2,R1,F1,L1,F2,R1,L1,B1,L1,R2,L1,B4,F1,R3,F1,L1,R1,B1,F1,B2,U1,L1,B3,R1,L1,B1,R1,F3,B1,R1,B1,L1,F2,R1,D2,B1,R1,F1,B1,F2,B1,U1,F1,L2,F1,L3,B3,F1,B1,L2,F1,B1,L2,F6,L1,R1,F3,D1,L1,F1,L1,B1,U1,L1,B1,R1,L2,B1,U1,B1,L1,F1,R2,B1,L1,F3,B1,R3,B1,R2,L1,U1,B2,U1,L1,D1,B2,F1,R1,L2,R2,B1,R1,F1,L2,F1,L2,R2,L1,R1,B1,R1,B1,U1,D1,F1,L1,D1,R1,B2,R1,B1,R2,F1,B4,U1,F1,D1,L2,B1,R1,L1,F1,R1,L1,R1,F2,L4,B1,F2,B1,L4,B1,R2,D1,F2,R1,L1,R1,L4,R2,F1,D1,U1,B2,R1,F1,R2,B1,F1,L1,R1,B1,L1,B1,F1,B1,R3,B1,D1,F3,L1,F2,L1,R1,B1,R1,L1,U1,B2,R1,L2,B2,F2,L1,R1,B1,L1,D1,B1,L1,B1,F1,R1,B2,F2,B1,R1,F2,L1,B1,F1,L1,R1,F1,B1,L1,R1,L2,F1,B1,L1,F2,B1,R2,B1,L1,R1,L2,R1,L2,R2,B1,F1,B1,L1,B1,F1,R1,B1,D1,B1,R2,L1,D1,F1,B1,R1,B1,F1,B2,L1,F1,R1,L2,F1,D1,L1,R2,L1,F1,R1,B1,L2,F1,B1,U1,B1,F1,L1,R1,L1,B1,F1,L1,D1,F1,B1,R1,F1,B1,L1,R1,B1,R1,F1,L1,R1,B1
U90,B2,R1,B2,L4,F3,R1,F2,L1,B1,F1,B3,L1,F1,L1,R1,L2,F1,R1,B1,F1,U2,L1,R2,F1,R1,L1,R1,U1,L1,U1,L1,R1,B2,R1,B2,F1,B1,R1,F1,L1,B3,U1,R1,B1,R1,L2,F1,R1,F1,B3,F1,R1,U1,F1,B1,L2,R1,F1,R2,L1,F1,R2,L1,F1,R1,L1,R1,L1,B1,F1,U2,F2,B1,R1,B2,R1,B1,F2,L1,F1,U1,B1,L1,R1,L1,R1,B1,R1,L1,B1,F1,R2,B1,F2,L1,B2,R1,F4,R1,F2,U2,R1,L1,B2,L2,F2,B2,R2,L2,F1,L2,F1,L1,B1,F4,L1,R1,F1,R1,B2,L1,F1,L2,R1,L1,F1,B2,F1,B2,L1,R1,L2,U1,F1,L1,F1,L6,R1,F1,B1,R1,L1,U1,B1,F1,B2,L3,R1,U1,F1,L1,D1,U1,R1,B1,F1,B2,L1,F1,L1,F1,B1,U1,R1,B1,F2,B1,L1,F1,L1,F1,B2,R1,D1,R1,B1,R1,L1,B1,F2,B1,F2,L4,B1,L1,R1,L1,B1,F1,L1,F1,B1,F1,R3,F1,B1,F1,U1,B1,R1,F1,D1,R2,B3,F3,R1,F1,R1,B1,L3,D1,R1,L1,F4,U1,D1,F2,L1,R1,F3,L1,R1,B2,F2,U1,R1,L4,F3,B2,R1,B1,F2,B1,L1,B1,L1,F1,R1,F1,B1,R3,B1,L3,R1,F2,U1,R1,F1,L1,R1,B1,F2,B1,F2,R1,B1,F1,R1,F1,B1,F1,B2,F1,B1,L1,B1,R1,B1,R1,L1,U1,F1,R1,F1,R1,U1,L4,F1,B2,R1,L1,B1,D1,F1,L1,U1,R1,L3,B1,L1,B1,L1,R2,B1,F1,D1,R1,B2,L1,B1,L1,F1,B2,F1,L1,R1,F1,R2,U1,L1,F2,L1,R1,F2,D1,R1,F1,B2,L2,R1,F2,B2,R2,L1,R1,B1,L1,R1,F1,B1,L3,R2,L5,B2,R2,B1,F1,R1,B1,F1,R2,B1,R2,D2,F1,B2,R1,U1,F1,B1,L1,R3,B1,R1,D1,L1,F2,R1,D2,B2,L1,R1,F1,L1,F1,B2
U65,R1,B1,L1,R1,F1,B1,F1,L1,B2,U2,R1,U1,B2,F1,B1,L2,B1,L1,B1,F1,R1,B1,R3,L1,B1,R1,U1,L1,B1,F1,B1,F1,B1,L1,F1,L1,F1,L1,B1,R1,F1,B1,L1,B1,L1,U2,F1,R1,F1,R1,F2,B2,R1,B1,L1,B2,U1,R2,F1,L1,U1,R1,L1,B1,F1,B1,L1,U1,F1,R3,B1,R1,B1,L2,F1,R1,U1,R1,F1,L1,U1,B1,F1,U1,R1,L1,R1,D1,B1,R2,L1,R1,F2,B1,F2,L4,F1,L2,B3,F2,L1,D1,R1,L1,F1,B2,R1,F1,R2,L1,R1,L1,R1,L1,F2,L2,R1,B1,L2,R1,F1,L1,F1,B2,R3,B1,L1,R1,L1,R1,U2,F1,R2,U1,R1,F2,L1,F1,B1,R1,F1,L3,U1,R1,L1,B1,L1,F1,B1,R1,B1,F1,B1,F1,R2,B1,U1,B1,U3,L1,R1,B1,F1,L1,B1,U1,F1,R1,B1,F1,U1,D1,B4,R1,B1,L2,R1,B1,F1,L1,R1,D1,F1,B1,R1,B1,L1,F1,R4,F1,U1,L1,R2,B2,F1,L1,B2,F1,R1,L1,F1,L1,F1,L3,F1,R1,L1,R2,B1,U1,F2,D1,L1,F2,L1,F1,B1,R2,L2,U1,D1,F2,L1,F1,R1,L1,R1,F2,L1,B1,U1,L2,R1,L1,B1,F1,L1,F1,L1,F1,L1,F1,R3,B1,R2,F1,R1,F1,B1,R1,F1,B3,L1,F1,R1,F1,B1,F2,R2,B1,R3,B3,F1,L1,F1,L1,B1,F1,D1,B1,L1,B1,L1,U2,L1,B2,U1,B1,F1,L1,R1,D1,B1,L1,B1,R1,F1,U1,R2,F1,L1,R1,B1,L1,B1,F1,D1,L2,R2,B1,R1,B1,F1,R1,F3,D1,L1,B1,L2,U1,B1,U1,L1,F1,R2,B1,L1,F1,L1,U1,F1,B1,F1,B1,F3,L2,F1,L3,B1,F2,R1,B1,L1,B1,L1,F1,B1,R1,F1,L1,U1,R1,F2,L1,R1,B4,R1,F2,L1,B1,R1,F1,B1,R1,F1,R3,D1,L1,F1,L2,F1,B1,L1,F1,L2,F1,L2,F2,R1,F1,R3,B3,R1,B1,L4,B1,F2,R1,B1,R1,F1,L1,R1,L1,R1,B1,F1,L1,B1,R2,B2,L2
'''

trees = inp.split()

for i in range(len(trees)):
    trees[i] = trees[i].split(',')

uniqueSegments = set()
leaves = []

dirMap = {'U': (0, 1, 0) ,
          'D': (0, -1, 0),
          'L': (-1, 0, 0),
          'R': (1, 0, 0) ,
          'F': (0, 0, 1) ,
          'B': (0, 0, -1)
        }

def mult(coord, curr, mag):
    coveredPoints = []
    for _ in range(mag):
        for i in range(len(coord)):
            curr[i] += coord[i]
        coveredPoints.append(tuple(curr))
    return coveredPoints

for tree in trees:
    curr = [0, 0, 0]
    for element in tree:
        direction, magnitude = element[0], int(element[1:])
        newPoints = mult(dirMap[direction], curr, magnitude)
        for p in newPoints:
            uniqueSegments.add(p)
        curr = list(newPoints[-1])
    leaves.append(curr)
    #print(len(uniqueSegments))

leaves = sorted(leaves, key=lambda x: x[1])

def manhattan(a, b):
    return sum(abs(val1-val2) for val1, val2 in zip(a,b))

from math import inf

minDist, coord = inf, []
#print(leaves)
for i in range(leaves[0][1], leaves[len(leaves) - 1][1] + 1):
    test = [0, i, 0]
    totalDistance = 0
    for leaf in leaves:
        #print(leaf, test)
        totalDistance += manhattan(leaf, test)
    print(totalDistance, test)
    if totalDistance < minDist:
        minDist = totalDistance
        coord = test

#print(minDist, coord)

import matplotlib.pyplot as plt
import numpy as np

# Create a figure and a 3D axes
fig = plt.figure()
ax = fig.add_subplot(projection='3d')

x, y, z = [], [], []

for p in uniqueSegments:
    x.append(p[0])
    y.append(p[1])
    z.append(p[2])

# Plot the points
ax.scatter(x, y, z, c='r', marker='o')

# Set labels
ax.set_xlabel('X Label')
ax.set_ylabel('Y Label')
ax.set_zlabel('Z Label')

# Show the plot
plt.show()